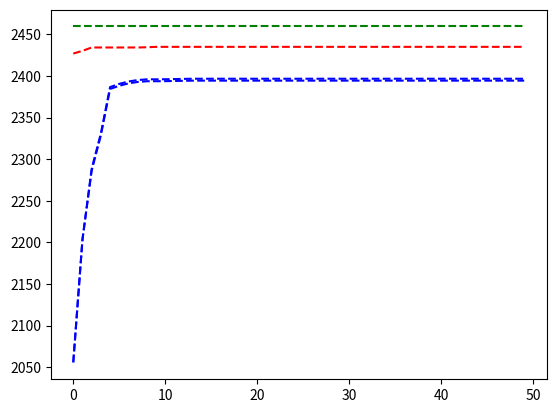

This figure's Python source:
import numpy as np
import math, random
from functools import reduce

import matplotlib.pyplot as plt

# Restrições
MAX_ITERATIONS = 50;
POPULATION_SIZE = 100;
SELECTION_SIZE = 50;
CLONE_RATE = 5; 
MUTATION_INCREMENT = 0.2;
MUTATION_RATE = 0.2;
COORDS_MIN = -600
COORDS_MAX = 600

# Funções utilitárias
# Se estiver no limite, joga pro meio de novo (COORDS_MAX/2 é só um valor médio pra modificar)
limit_max = lambda x: x if x < COORDS_MAX else x - COORDS_MAX/2
limit_min = lambda x: x if x > COORDS_MIN else x + COORDS_MAX/2
reduce_sum_func = lambda prev,curr: prev + objective_function(*curr)

# Função Objetivo
def objective_function(*args):
    x1 = args[0]
    x2 = args[1]
    func = -(x2 + 47)*math.sin(math.sqrt(abs(x2 + x1/2 + 47))) - x1*math.sin(math.sqrt(abs(x1 - (x2 + 47))))
    return -1*func + 1500

class ImunologicAlgorithm:
  
  def __init__(self):
    self.population = np.random.randint(600,size=(POPULATION_SIZE,2))
    self.best_array = []
    self.medium_array = []

  def select(self):
    # Sort by affinity
    reverse_sorted_population = sorted(
      self.population, 
      key=lambda individual: objective_function(*individual),
      reverse=True
    )
    self.population = reverse_sorted_population[:SELECTION_SIZE]

  def clone(self):
    cloned_population = []
    for individual in self.population:
      cloned_population.extend([ individual for i in range(0, CLONE_RATE) ]) 
    self.population = cloned_population

  def mutate(self):
    self.population = [ self.__mutate(individual) for individual in self.population ]

  def __mutate(self, individual):
    b = random.gauss(-1, 1)
    increment = lambda x: x + x*b*MUTATION_INCREMENT
    if(random.gauss(0,1) < MUTATION_RATE):
      mutated_individual = [ increment(x) for x in individual ]
      mutated_individual = [ limit_max(x) for x in mutated_individual ]
      mutated_individual = [ limit_min(x) for x in mutated_individual ]
      return mutated_individual
    return list(individual)

  def plot_results(self):
    t = range(0, len(self.best_array))
    desired = [ objective_function(512, 404.2319) for i in t]
    plt.plot(t, self.best_array, 'r--', t, self.medium_array, 'b--', t, desired, 'g--')
    plt.show()

  def run(self):
    best_array = []
    medium_array = []
    for t in range(0, MAX_ITERATIONS):
      self.select()
      self.clone()
      self.mutate()
      self.select()
      self.best_array.append(objective_function(*self.population[0]))
      self.medium_array.append(reduce(reduce_sum_func, self.population)/SELECTION_SIZE)

# Execução
ia = ImunologicAlgorithm()
ia.run()
ia.plot_results()
